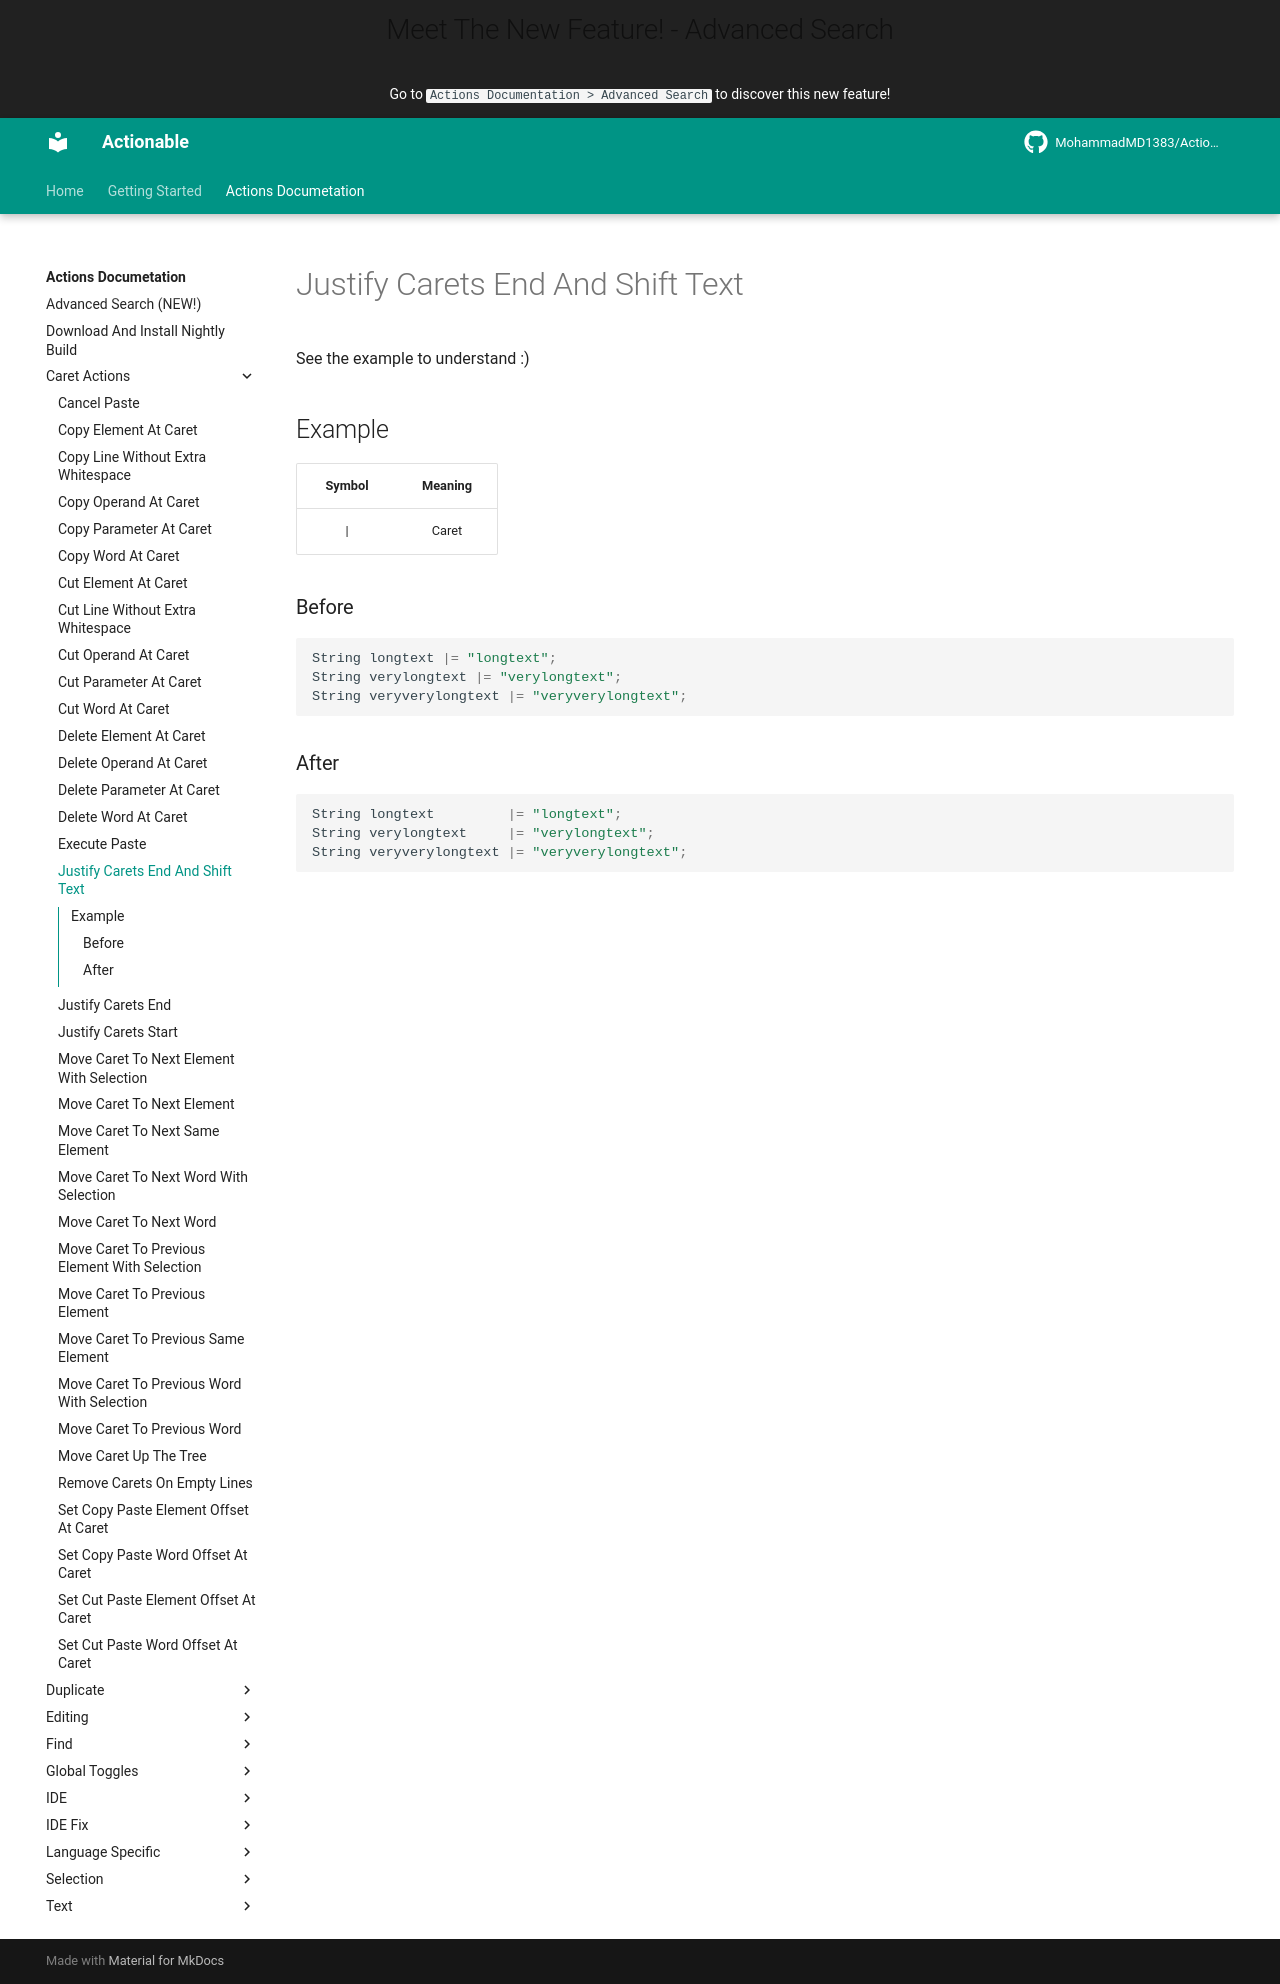

repository: MohammadMD1383/Actionable · page: Actions Documetation/Caret Actions/Justify Carets End And Shift Text/index.html · generator: mkdocs

See the example to understand :)

## Example

| Symbol | Meaning |
|:------:|:-------:|
| &vert; |  Caret  |

### Before

[//]: # (@formatter:off)
```java
String longtext |= "longtext";
String verylongtext |= "verylongtext";
String veryverylongtext |= "veryverylongtext";
```
[//]: # (@formatter:on)

### After

[//]: # (@formatter:off)
```java
String longtext         |= "longtext";
String verylongtext     |= "verylongtext";
String veryverylongtext |= "veryverylongtext";
```
[//]: # (@formatter:on)
